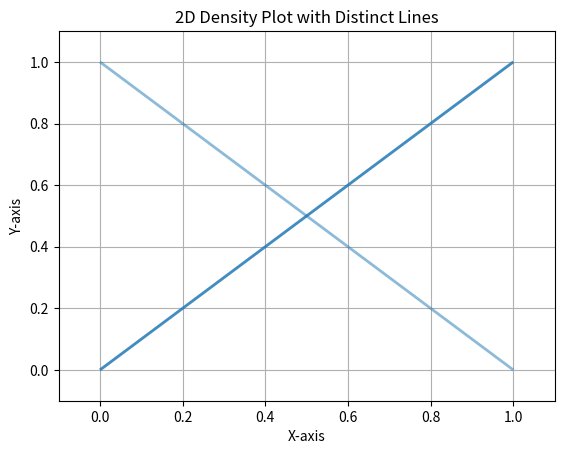

This chart was generated by the following Python code:

import numpy as np
import matplotlib.pyplot as plt
from matplotlib.collections import LineCollection

# Sample data: list of lines (each defined by start and end points)
lines = [
    np.array([[0, 0], [1, 1]]),
    np.array([[0, 1], [1, 0]]),
    np.array([[0, 0], [0.5, 0.5], [1, 1]])
]

# Corresponding probabilities for each line
probabilities = [0.2, 0.5, 0.8]

# Create a figure and axis
fig, ax = plt.subplots()

# Create a LineCollection
for line, prob in zip(lines, probabilities):
    segments = np.array([line])
    line_collection = LineCollection(segments, linewidths=2, linestyle='-', alpha=prob)
    ax.add_collection(line_collection)

# Set limits
ax.set_xlim(-0.1, 1.1)
ax.set_ylim(-0.1, 1.1)

# Adding a grid for reference
ax.grid(True)

# Title and labels
ax.set_title('2D Density Plot with Distinct Lines')
ax.set_xlabel('X-axis')
ax.set_ylabel('Y-axis')

# Show the plot
plt.show()
